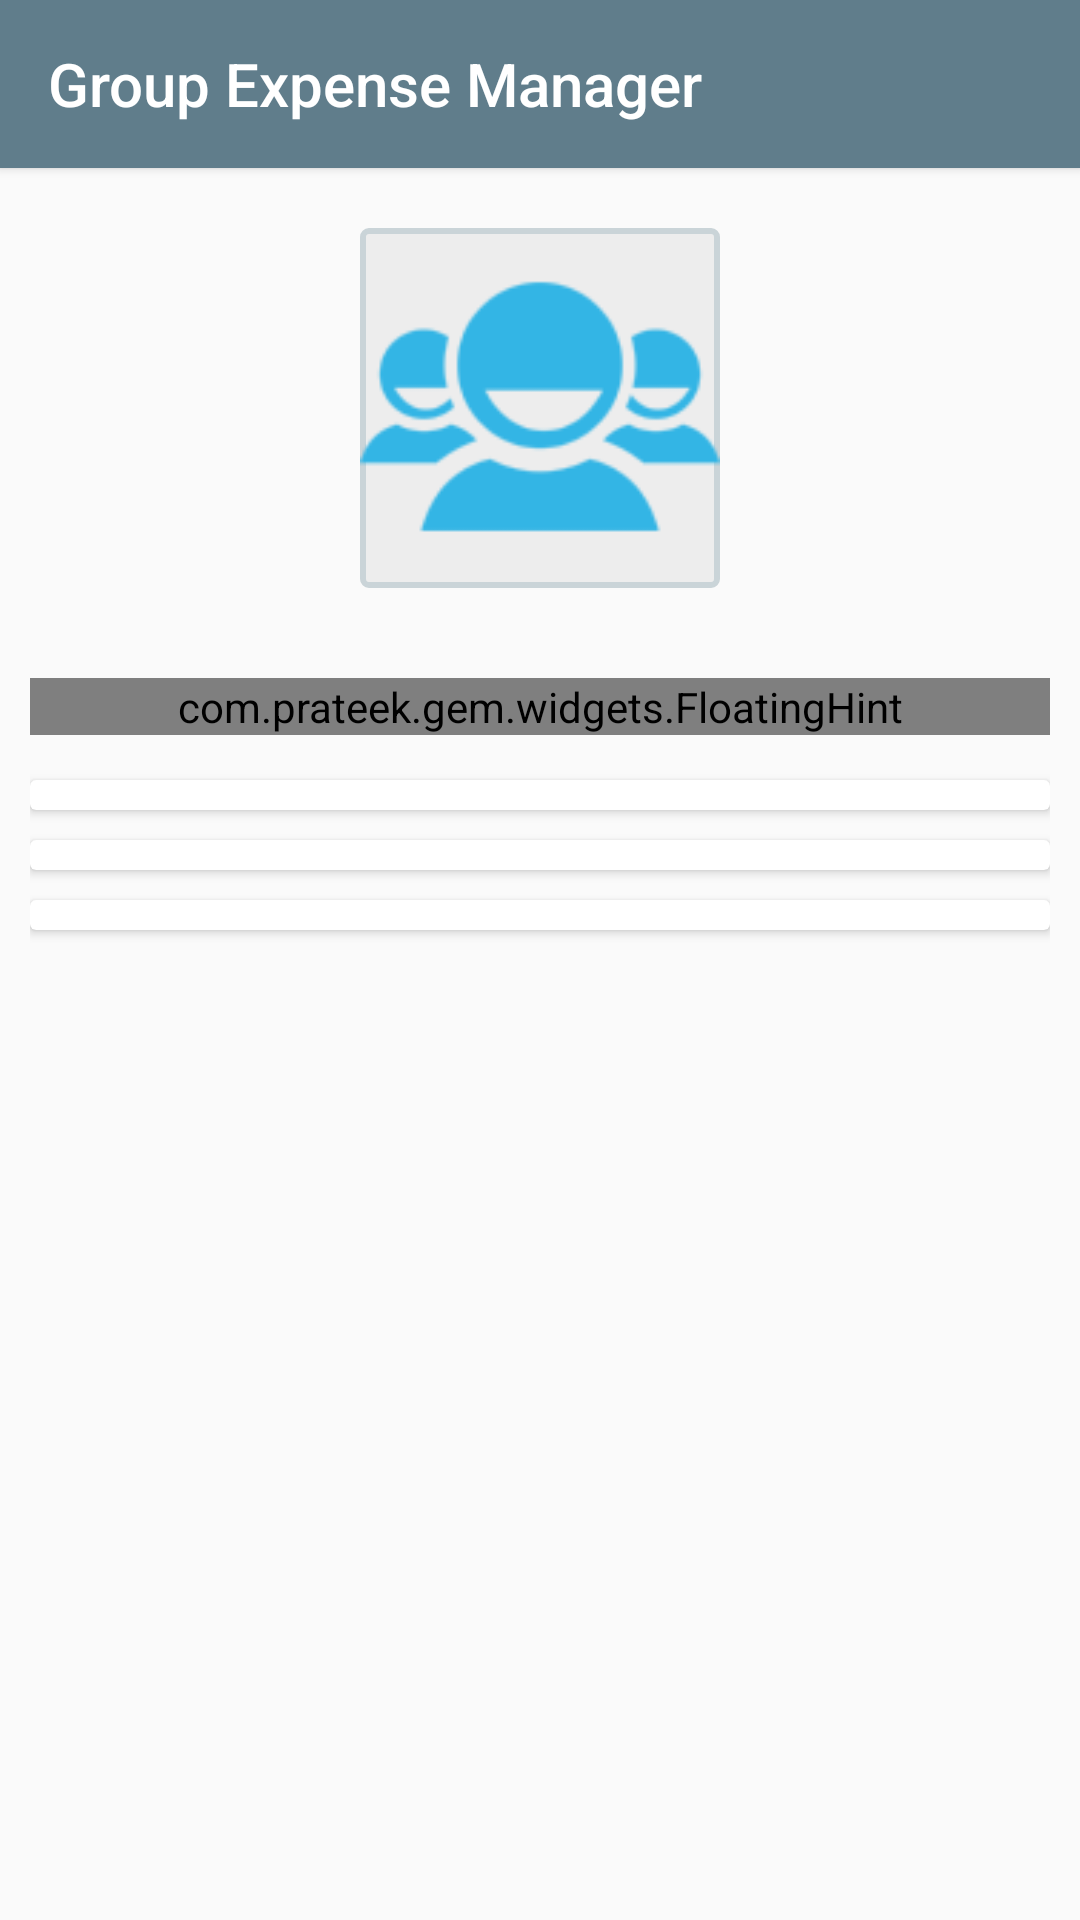

Reconstruct the res/layout file that produces this screen, plus the resources it refers to.
<!-- AndroidManifest.xml: application theme AppTheme -->
<!-- res/layout/activity_add_group_screen.xml -->
<RelativeLayout xmlns:android="http://schemas.android.com/apk/res/android"
    xmlns:card_view="http://schemas.android.com/apk/res-auto"
    xmlns:tools="http://schemas.android.com/tools"
    android:layout_width="match_parent"
    android:layout_height="match_parent"
    tools:context="com.prateek.gem.groups.AddGroupScreen">

    <FrameLayout
        android:layout_width="match_parent"
        android:layout_height="match_parent"
        android:layout_below="@+id/vToolbar">

        <ScrollView
            android:layout_width="match_parent"
            android:layout_height="match_parent"
            android:layout_below="@+id/vToolbar"
            android:paddingBottom="@dimen/activity_horizontal_margin"
            android:fillViewport="false">

            <RelativeLayout
                android:layout_width="match_parent"
                android:layout_height="match_parent"
                android:layout_marginLeft="@dimen/activity_horizontal_margin"
                android:layout_marginRight="@dimen/activity_horizontal_margin">


                <ImageView
                    android:id="@+id/vGroupIcon"
                    android:layout_width="@dimen/group_image"
                    android:layout_height="@dimen/group_image"

                    android:layout_centerHorizontal="true"
                    android:layout_marginBottom="30dp"
                    android:layout_marginTop="20dp"
                    android:background="@drawable/imagebox"
                    android:contentDescription="@string/group_icon"
                    android:src="@drawable/ic_group" />

                <com.prateek.gem.widgets.FloatingHint
                    android:id="@+id/vGroupName"
                    style="@style/editTextStyle"
                    android:layout_width="match_parent"
                    android:layout_height="wrap_content"
                    android:layout_below="@+id/vGroupIcon"
                    android:hint="@string/groups_new_groupname"
                    android:inputType="text" />

                <android.support.v7.widget.CardView
                    android:id="@+id/vExpenseBrief"
                    android:layout_width="match_parent"
                    android:layout_height="wrap_content"
                    android:layout_below="@id/vGroupName"
                    android:layout_marginTop="15dp"
                    android:background="?android:attr/selectableItemBackground"
                    card_view:cardBackgroundColor="@color/theme_default_icons"
                    card_view:cardCornerRadius="@dimen/group_card_radius"
                    card_view:contentPadding="@dimen/group_card_content_padding">

                    <TextView

                        android:layout_width="match_parent"
                        android:layout_height="wrap_content"
                        android:text="Expenses"
                        android:visibility="gone"
                        android:textStyle="bold" />

                    <LinearLayout
                        android:id="@+id/layoutExpenseView"
                        android:layout_width="match_parent"
                        android:layout_height="wrap_content"
                        android:orientation="vertical" />

                </android.support.v7.widget.CardView>

                <android.support.v7.widget.CardView
                    android:id="@+id/vMembersBrief"
                    android:layout_width="match_parent"
                    android:layout_height="wrap_content"
                    android:layout_below="@+id/vExpenseBrief"
                    android:layout_marginTop="10dp"
                    android:background="?android:attr/selectableItemBackground"
                    card_view:cardBackgroundColor="@color/theme_default_icons"
                    card_view:cardCornerRadius="@dimen/group_card_radius"
                    card_view:contentPadding="@dimen/group_card_content_padding">

                    <TextView

                        android:layout_width="match_parent"
                        android:layout_height="wrap_content"
                        android:text="Members"
                        android:visibility="gone"
                        android:gravity="center_horizontal"
                        android:textStyle="bold" />

                    <LinearLayout
                        android:id="@+id/layoutMembersView"
                        android:layout_width="match_parent"
                        android:layout_height="wrap_content"
                        android:orientation="vertical">

                    </LinearLayout>

                </android.support.v7.widget.CardView>

                <android.support.v7.widget.CardView
                    android:id="@+id/vItemsBrief"
                    android:layout_width="match_parent"
                    android:layout_height="wrap_content"
                    android:layout_below="@+id/vMembersBrief"
                    android:layout_marginTop="10dp"
                    android:layout_marginBottom="15dp"
                    android:background="?android:attr/selectableItemBackground"
                    card_view:cardBackgroundColor="@color/theme_default_icons"
                    card_view:cardCornerRadius="@dimen/group_card_radius"
                    card_view:contentPadding="@dimen/group_card_content_padding">

                    <TextView

                        android:layout_width="match_parent"
                        android:layout_height="wrap_content"
                        android:text="Items"
                        android:visibility="gone"
                        android:textStyle="bold" />

                    <LinearLayout
                        android:id="@+id/layoutItemsView"
                        android:layout_width="match_parent"
                        android:layout_height="wrap_content"
                        android:orientation="vertical">

                    </LinearLayout>


                </android.support.v7.widget.CardView>
            </RelativeLayout>
        </ScrollView>
    </FrameLayout>


    <include
        android:id="@+id/vToolbar"
        layout="@layout/toolbar" />

</RelativeLayout>
<!-- res/layout/toolbar.xml (included above) -->
<android.support.v7.widget.Toolbar xmlns:android="http://schemas.android.com/apk/res/android"
    xmlns:app="http://schemas.android.com/apk/res-auto"
    app:theme="@style/ActionBarThemeOverlay"
    app:popupTheme="@style/ActionBarPopupThemeOverlay"
    android:id="@+id/toolbar"
    android:layout_width="match_parent"
    android:layout_height="wrap_content"
    android:minHeight="?attr/actionBarSize"
    android:backgroundTint="?attr/colorPrimary"
    android:gravity="center_vertical"
    android:title="@string/app_name"
    android:elevation="2dp"
    android:background="@color/theme_default_primary">


</android.support.v7.widget.Toolbar>
<!-- resources referenced by this layout -->
<resources>
  <color name="theme_default_icons">#FFFFFF</color>
  <color name="theme_default_primary">#607D8B</color>
  <dimen name="activity_horizontal_margin">10dp</dimen>
  <dimen name="group_card_content_padding">5dp</dimen>
  <dimen name="group_card_radius">2dp</dimen>
  <dimen name="group_image">120dp</dimen>
  <!-- drawable ic_group: png bitmap (drawable-hdpi, 2699 bytes) -->
  <!-- drawable imagebox (drawable) -->
  <?xml version="1.0" encoding="utf-8"?>
  <shape xmlns:android="http://schemas.android.com/apk/res/android" >
      <stroke android:width="2dp" android:color="#cad4d8"/>
  	<corners android:radius="2dp"/>
  	<solid android:color="@color/rightContentBg"/>
  </shape>
  <string name="app_name">Group Expense Manager</string>
  <string name="group_icon">Group Icon</string>
  <string name="groups_new_groupname">Enter New Group Name</string>
  <style name="ActionBarPopupThemeOverlay" parent="ThemeOverlay.AppCompat.Light" />
  <style name="ActionBarThemeOverlay" parent="">
          <item name="android:textColorPrimary">#fff</item>
          <item name="colorControlNormal">?actionBarIconColor</item>
          <item name="colorControlHighlight">@color/theme_default_accent</item>
      </style>
  <style name="editTextStyle">
          <item name="android:textSize">@dimen/edit_text_size</item>
          <item name="android:textColorHint">@color/theme_default_text_secondary</item>
          <item name="android:textColor">@color/theme_default_text_primary</item>
          <item name="android:ems">10</item>
      </style>
  <style name="AppTheme" parent="AppTheme.Base" />
  <color name="rightContentBg">#EDEDED</color>
  <color name="theme_default_accent">#9E9E9E</color>
  <dimen name="edit_text_size">16sp</dimen>
  <color name="theme_default_text_secondary">#727272</color>
  <color name="theme_default_text_primary">#212121</color>
  <style name="AppTheme.Base" parent="Theme.AppCompat.Light">
          <item name="actionBarIconColor">#fff</item>
          <item name="android:windowNoTitle">true</item>
          <item name="windowActionBar">false</item>
          <item name="windowActionModeOverlay">true</item>
          <item name="actionModeStyle">@style/AppBaseThemeMaterial.ActionMode</item>
          <item name="android:dialogTheme">@style/Theme.AppCompat.Light.Dialog</item>
  
          <item name="colorPrimary">@color/theme_default_primary</item>
          <item name="colorPrimaryDark">@color/theme_default_primary_dark</item>
          <item name="colorAccent">@color/theme_default_accent</item>
          <item name="colorControlHighlight">@color/dividerColor</item>
  
      </style>
  <style name="AppBaseThemeMaterial.ActionMode" parent="@style/Widget.AppCompat.ActionMode">
          <item name="background">@color/dividerColor</item>
      </style>
  <color name="theme_default_primary_dark">#455A64</color>
  <color name="dividerColor">#B6B6B6</color>
</resources>
